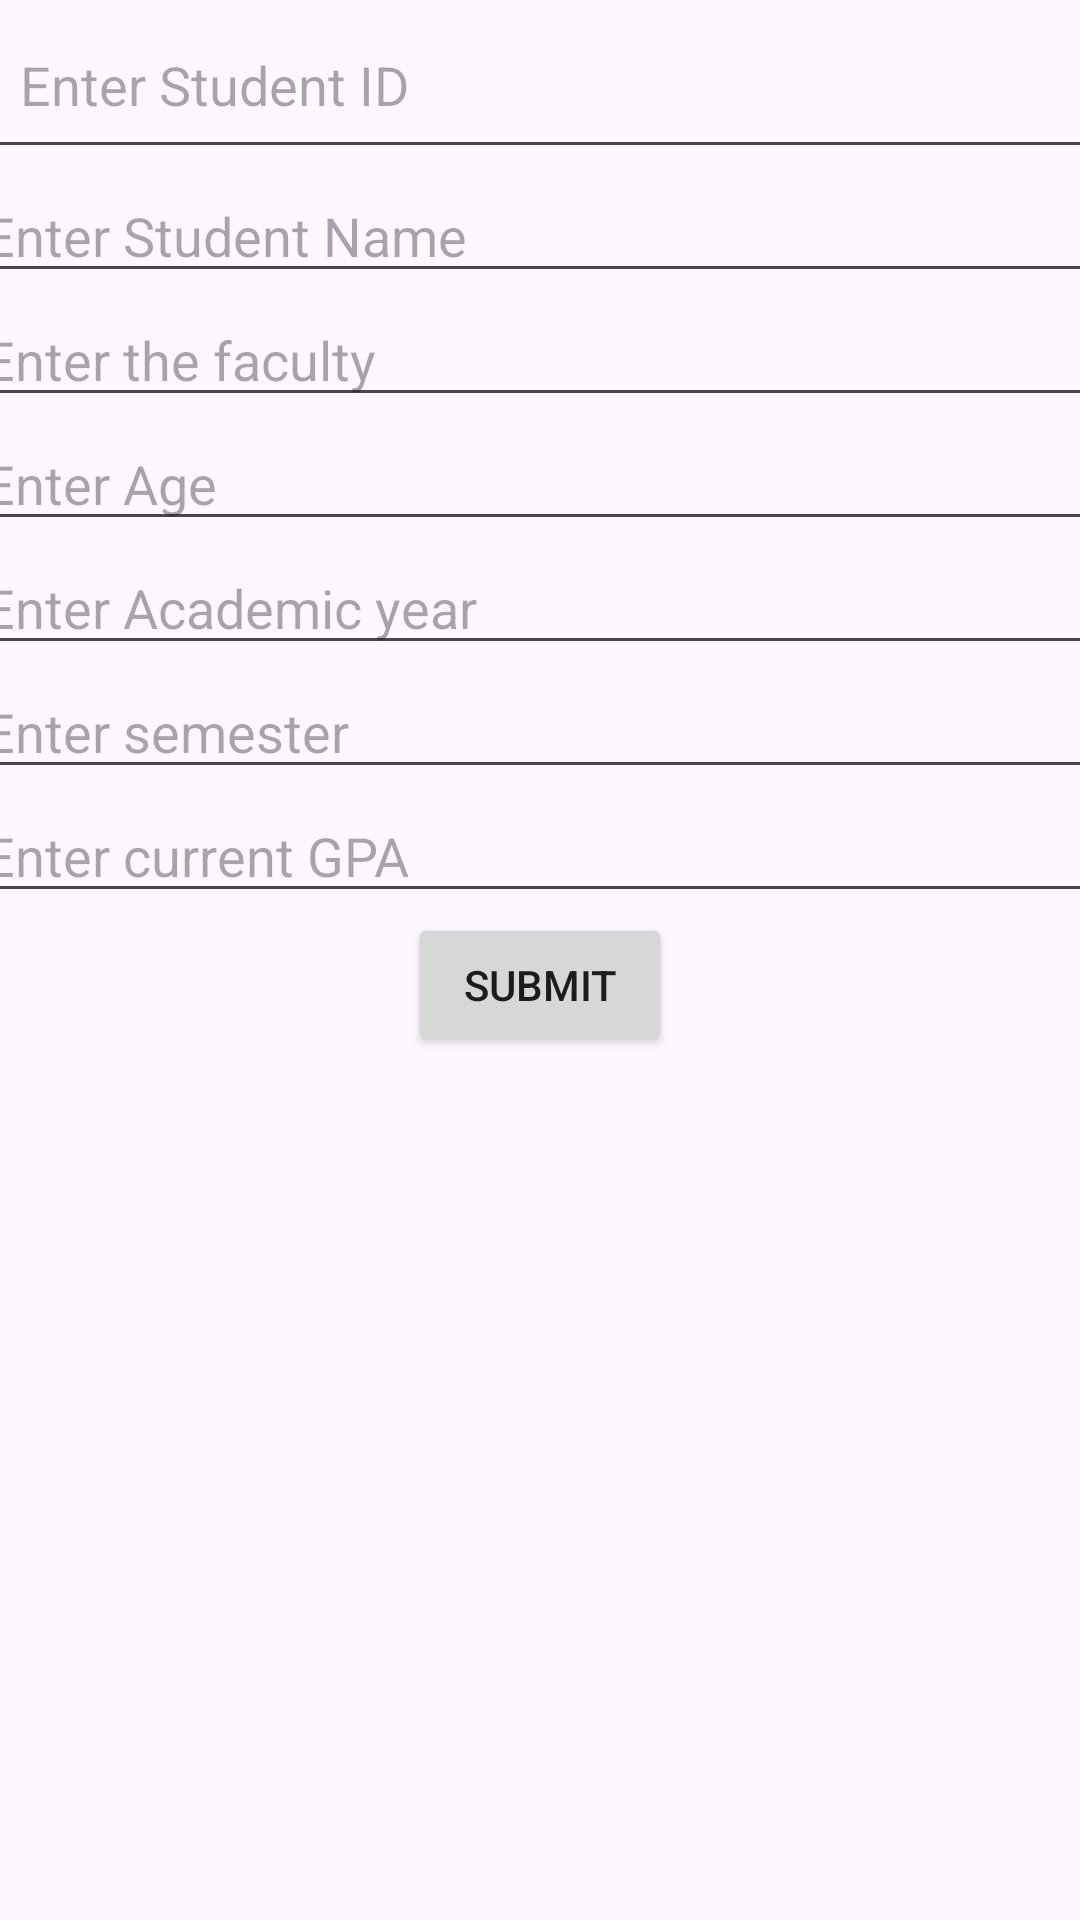

This screen was rendered from an Android layout file. Write that file and the resources it references.
<!-- AndroidManifest.xml: application theme Theme.TestMAD01 -->
<!-- res/layout/fragment_add.xml -->
<?xml version="1.0" encoding="utf-8"?>
<LinearLayout xmlns:android="http://schemas.android.com/apk/res/android"
    xmlns:app="http://schemas.android.com/apk/res-auto"
    xmlns:tools="http://schemas.android.com/tools"
    android:layout_width="match_parent"
    android:layout_height="match_parent"
    android:orientation="vertical"
    tools:context=".AddFragment">

    <EditText
        android:id="@+id/addSid"
        android:layout_width="379dp"
        android:layout_height="wrap_content"
        android:layout_gravity="center"
        android:ems="10"
        android:hint="@string/SID"
        android:inputType="text"
        android:padding="16dp"
        tools:layout_editor_absoluteX="16dp"
        tools:layout_editor_absoluteY="27dp" />

    <EditText
        android:id="@+id/addName"
        android:layout_width="379dp"
        android:layout_height="wrap_content"
        android:layout_gravity="center"
        android:ems="10"
        android:hint="@string/name"
        android:inputType="text"
        tools:layout_editor_absoluteX="16dp"
        tools:layout_editor_absoluteY="126dp" />

    <EditText
        android:id="@+id/addFaculty"
        android:layout_width="379dp"
        android:layout_height="wrap_content"
        android:layout_gravity="center"
        android:ems="10"
        android:hint="@string/faculty"
        android:inputType="text"
        tools:layout_editor_absoluteX="16dp"
        tools:layout_editor_absoluteY="303dp" />

    <EditText
        android:id="@+id/addAge"
        android:layout_width="379dp"
        android:layout_height="wrap_content"
        android:layout_gravity="center"
        android:ems="10"
        android:hint="@string/age"
        android:inputType="number"
        tools:layout_editor_absoluteX="16dp"
        tools:layout_editor_absoluteY="215dp" />

    <EditText
        android:id="@+id/addYear"
        android:layout_width="379dp"
        android:layout_height="wrap_content"
        android:layout_gravity="center"
        android:ems="10"
        android:hint="@string/Year"
        android:inputType="number"
        tools:layout_editor_absoluteX="16dp"
        tools:layout_editor_absoluteY="391dp" />

    <EditText
        android:id="@+id/addSem"
        android:layout_width="379dp"
        android:layout_height="wrap_content"
        android:layout_gravity="center"
        android:ems="10"
        android:hint="@string/sem"
        android:inputType="number"
        tools:layout_editor_absoluteX="16dp"
        tools:layout_editor_absoluteY="480dp" />

    <EditText
        android:id="@+id/addgpa"
        android:layout_width="379dp"
        android:layout_height="wrap_content"
        android:layout_gravity="center"
        android:ems="10"
        android:hint="@string/gpa"
        android:inputType="numberDecimal"
        tools:layout_editor_absoluteX="16dp"
        tools:layout_editor_absoluteY="568dp" />


    <Button
        android:id="@+id/submitDataBtn"
        android:layout_width="wrap_content"
        android:layout_height="wrap_content"
        android:layout_gravity="center"
        android:text="submit"
        tools:layout_editor_absoluteX="160dp"
        tools:layout_editor_absoluteY="656dp" />



</LinearLayout>
<!-- resources referenced by this layout -->
<resources>
  <string name="SID">Enter Student ID</string>
  <string name="Year">Enter Academic year</string>
  <string name="age">Enter Age</string>
  <string name="faculty">Enter the faculty</string>
  <string name="gpa">Enter current GPA</string>
  <string name="name">Enter Student Name</string>
  <string name="sem">Enter semester</string>
  <style name="Theme.TestMAD01" parent="Base.Theme.TestMAD01" />
  <style name="Base.Theme.TestMAD01" parent="Theme.Material3.DayNight.NoActionBar">
          
          
      </style>
</resources>
